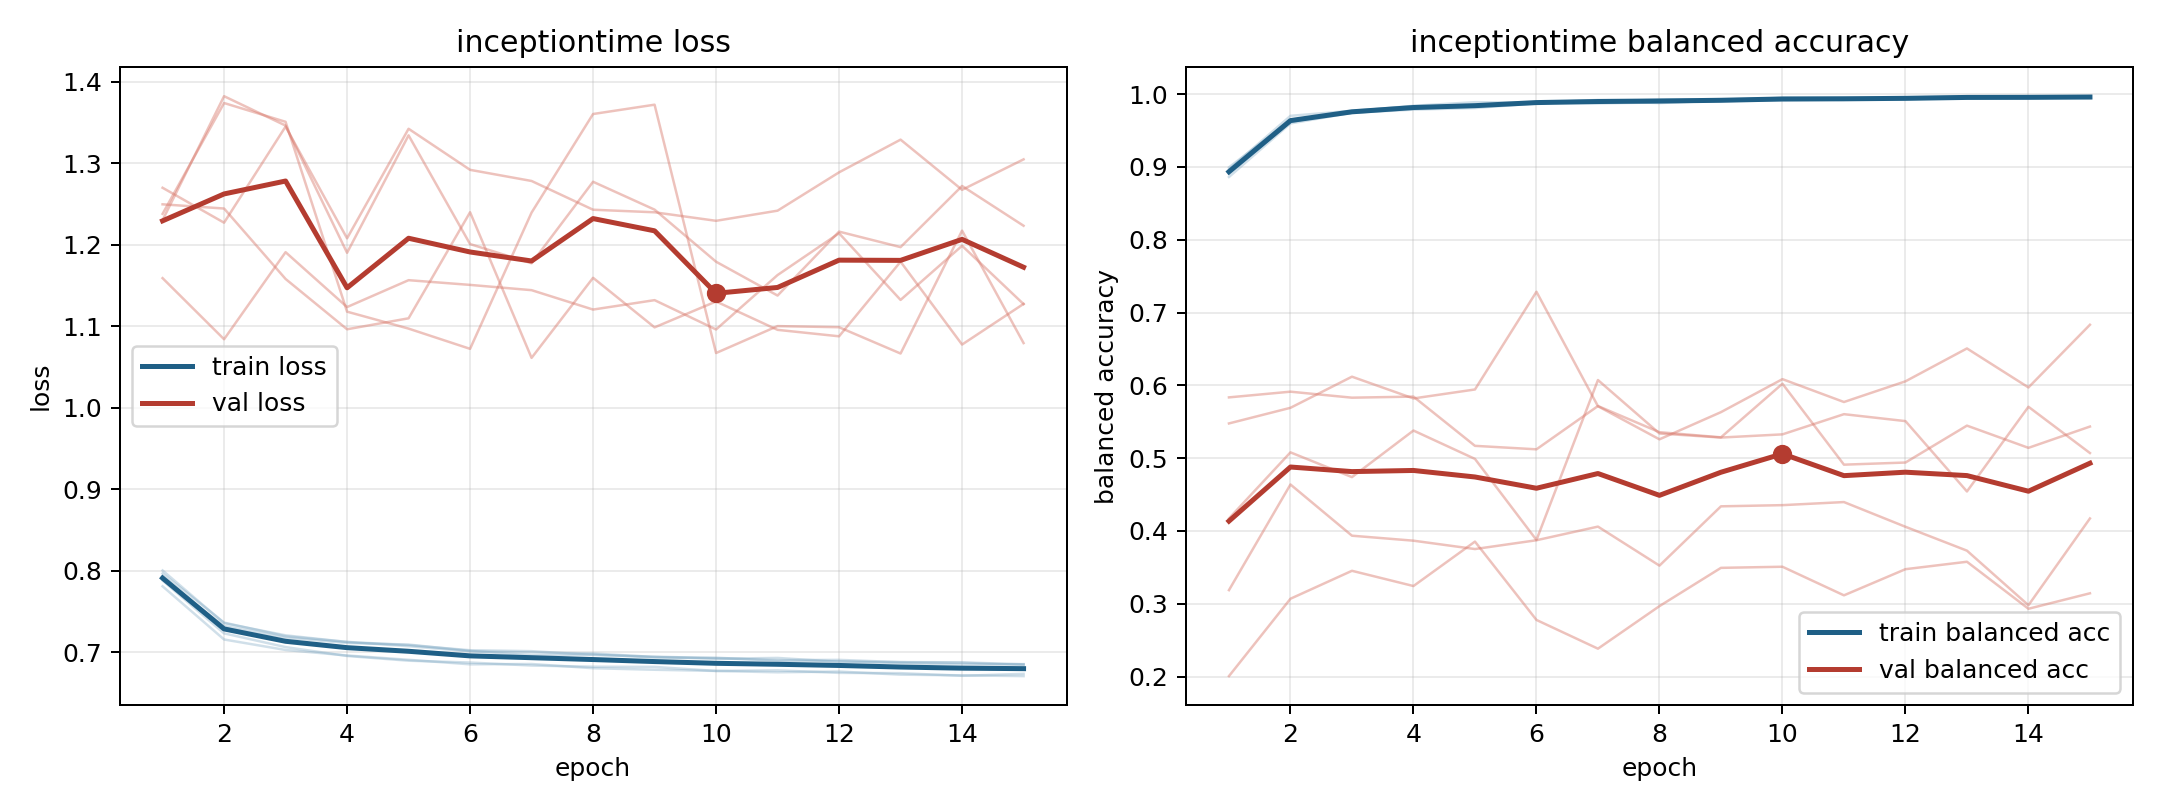

Data behind this chart, as committed beside it:
model, fold, epoch, train_loss, train_balanced_accuracy, val_loss, val_balanced_accuracy
inceptiontime, 1, 1, 0.7967, 0.8934, 1.159, 0.5834
inceptiontime, 1, 2, 0.7364, 0.9617, 1.084, 0.5913
inceptiontime, 1, 3, 0.7196, 0.976, 1.191, 0.583
inceptiontime, 1, 4, 0.7127, 0.9822, 1.123, 0.5845
inceptiontime, 1, 5, 0.7087, 0.9827, 1.156, 0.5169
inceptiontime, 1, 6, 0.7025, 0.9893, 1.151, 0.5121
inceptiontime, 1, 7, 0.7013, 0.9895, 1.144, 0.5715
inceptiontime, 1, 8, 0.6967, 0.9917, 1.12, 0.5356
inceptiontime, 1, 9, 0.6946, 0.9925, 1.132, 0.5285
inceptiontime, 1, 10, 0.6926, 0.9945, 1.096, 0.6022
inceptiontime, 1, 11, 0.6904, 0.9953, 1.163, 0.491
inceptiontime, 1, 12, 0.6906, 0.9939, 1.214, 0.4939
inceptiontime, 1, 13, 0.6878, 0.9961, 1.132, 0.5446
inceptiontime, 1, 14, 0.687, 0.9952, 1.199, 0.5141
inceptiontime, 1, 15, 0.6846, 0.9971, 1.127, 0.5434
inceptiontime, 2, 1, 0.7809, 0.8966, 1.27, 0.2006
inceptiontime, 2, 2, 0.7157, 0.9701, 1.227, 0.3069
inceptiontime, 2, 3, 0.7028, 0.9771, 1.345, 0.3452
inceptiontime, 2, 4, 0.696, 0.983, 1.208, 0.3243
inceptiontime, 2, 5, 0.6907, 0.9851, 1.342, 0.3853
inceptiontime, 2, 6, 0.6852, 0.9885, 1.292, 0.2777
inceptiontime, 2, 7, 0.6856, 0.9899, 1.278, 0.2383
inceptiontime, 2, 8, 0.6804, 0.9924, 1.243, 0.2967
inceptiontime, 2, 9, 0.6785, 0.992, 1.24, 0.3493
inceptiontime, 2, 10, 0.6771, 0.9933, 1.229, 0.3508
inceptiontime, 2, 11, 0.6778, 0.9932, 1.242, 0.3115
inceptiontime, 2, 12, 0.6747, 0.9941, 1.289, 0.3474
inceptiontime, 2, 13, 0.6744, 0.9942, 1.329, 0.3577
inceptiontime, 2, 14, 0.6711, 0.9959, 1.267, 0.2931
inceptiontime, 2, 15, 0.6735, 0.9948, 1.305, 0.3143
inceptiontime, 3, 1, 0.7881, 0.8909, 1.238, 0.5476
inceptiontime, 3, 2, 0.7232, 0.9625, 1.374, 0.5691
inceptiontime, 3, 3, 0.7063, 0.9764, 1.351, 0.6119
inceptiontime, 3, 4, 0.6954, 0.9839, 1.118, 0.582
inceptiontime, 3, 5, 0.6896, 0.9889, 1.097, 0.5943
inceptiontime, 3, 6, 0.6874, 0.9883, 1.072, 0.7285
inceptiontime, 3, 7, 0.6837, 0.992, 1.239, 0.5713
inceptiontime, 3, 8, 0.6822, 0.992, 1.36, 0.5258
inceptiontime, 3, 9, 0.682, 0.9915, 1.372, 0.5632
inceptiontime, 3, 10, 0.6771, 0.9949, 1.067, 0.6085
inceptiontime, 3, 11, 0.6754, 0.9944, 1.1, 0.5771
inceptiontime, 3, 12, 0.6763, 0.9954, 1.099, 0.6055
inceptiontime, 3, 13, 0.6725, 0.9966, 1.067, 0.6506
inceptiontime, 3, 14, 0.6717, 0.9965, 1.217, 0.5971
inceptiontime, 3, 15, 0.6707, 0.9971, 1.079, 0.6832
inceptiontime, 4, 1, 0.7892, 0.8994, 1.23, 0.3186
inceptiontime, 4, 2, 0.7322, 0.9641, 1.382, 0.4638
inceptiontime, 4, 3, 0.7178, 0.9744, 1.346, 0.3934
inceptiontime, 4, 4, 0.7114, 0.9786, 1.19, 0.3866
inceptiontime, 4, 5, 0.7094, 0.9809, 1.334, 0.3751
inceptiontime, 4, 6, 0.7016, 0.9872, 1.201, 0.3872
inceptiontime, 4, 7, 0.6962, 0.9905, 1.177, 0.4059
inceptiontime, 4, 8, 0.6974, 0.9877, 1.277, 0.3524
inceptiontime, 4, 9, 0.6935, 0.9911, 1.243, 0.4338
inceptiontime, 4, 10, 0.6933, 0.9914, 1.179, 0.4354
inceptiontime, 4, 11, 0.6896, 0.9925, 1.138, 0.4396
inceptiontime, 4, 12, 0.689, 0.9929, 1.216, 0.4057
inceptiontime, 4, 13, 0.6867, 0.9954, 1.197, 0.3729
inceptiontime, 4, 14, 0.6851, 0.9956, 1.272, 0.298
inceptiontime, 4, 15, 0.6854, 0.9952, 1.223, 0.4171
... 15 more rows
